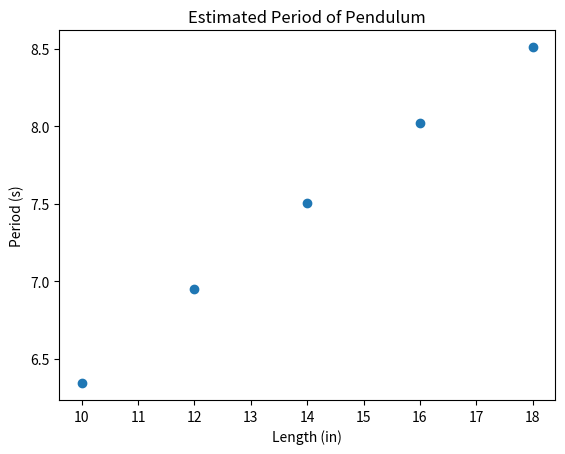

Here is the Python script that generated this plot:
import numpy as np
import matplotlib.pyplot as plt
list1 = [10.0,12.0,14.0,16.0,18.0]
array1=np.array(list1)
def period(array) :
    n = len(array1)
    for i in range(n):
      T = (2* np.pi) * np.sqrt(array[i]/9.81)
      array[i] = T
    return array 
print(period(array1))

x = list1
y = array1
plt.scatter(x, y,)
plt.title('Estimated Period of Pendulum')
plt.xlabel('Length (in)')
plt.ylabel('Period (s)')
plt.show()